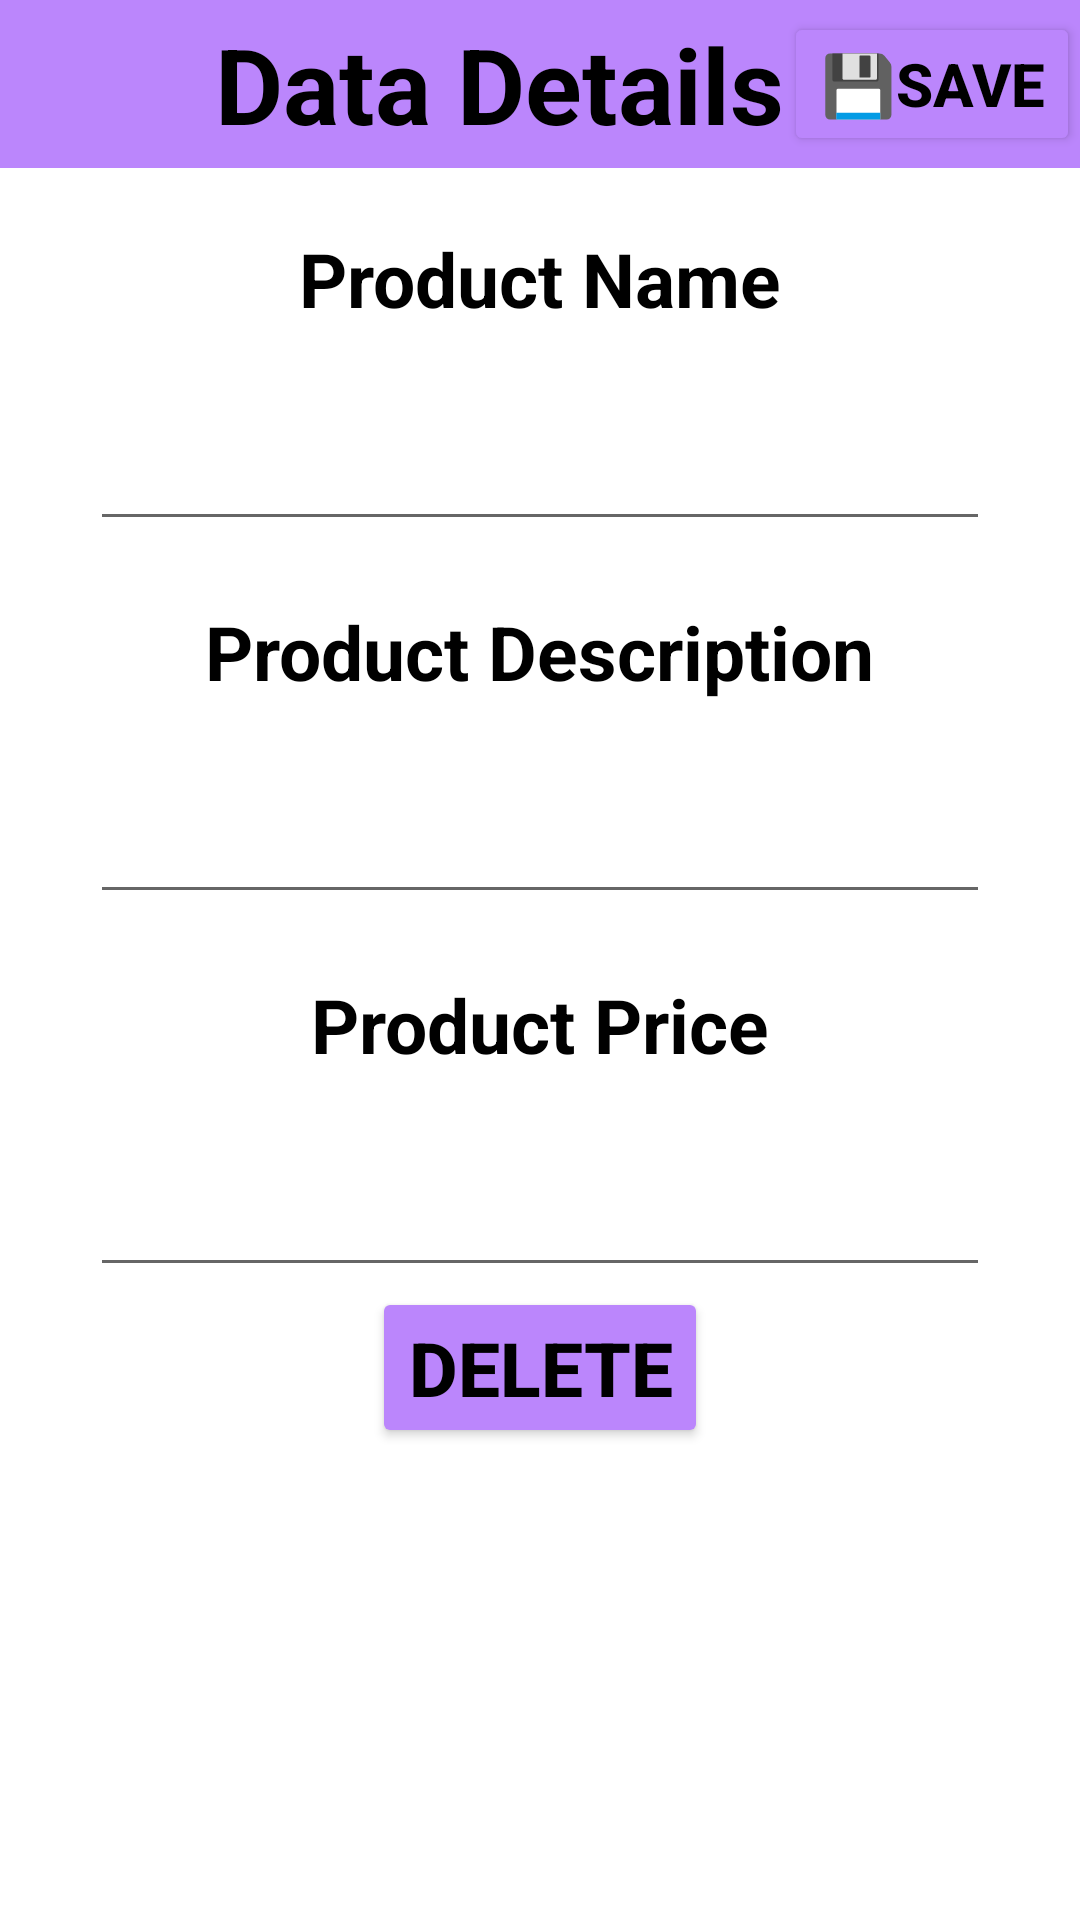

Here is an Android app screen rendered from its layout file. Give the layout XML and the strings, colors and styles it references.
<!-- AndroidManifest.xml: application theme Theme.Lab2_DhruvBakshi_C0846368_Android -->
<!-- res/layout/activity_new_data.xml -->
<?xml version="1.0" encoding="utf-8"?>
<LinearLayout
    xmlns:android="http://schemas.android.com/apk/res/android"
    xmlns:app="http://schemas.android.com/apk/res-auto"
    xmlns:tools="http://schemas.android.com/tools"
    android:orientation="vertical"
    android:layout_width="match_parent"
    android:layout_height="match_parent"
    tools:context=".NewDataActivity">

    <androidx.appcompat.widget.Toolbar
        android:layout_width="match_parent"
        android:layout_height="wrap_content"
        android:minHeight="?actionBarSize"
        android:theme="?actionBarTheme"
        android:background="@color/purple_200">

        <TextView
            android:layout_width="wrap_content"
            android:layout_height="wrap_content"
            android:text="Data Details"
            android:textSize="35sp"
            android:textColor="@color/black"
            android:textStyle="bold"
            android:layout_gravity="center"/>

        <Button
            android:layout_width="wrap_content"
            android:layout_height="wrap_content"
            android:layout_gravity="end"
            android:backgroundTint="@color/purple_200"
            android:onClick="saveList"
            android:text="💾Save"
            android:textColor="@color/black"
            android:textSize="20sp"
            android:textStyle="bold" />

    </androidx.appcompat.widget.Toolbar>


    <TextView
        android:layout_width="wrap_content"
        android:layout_height="wrap_content"
        android:text="Product Name"
        android:textSize="25sp"
        android:layout_marginTop="20dp"
        android:textColor="@color/black"
        android:textStyle="bold"
        android:layout_gravity="center"></TextView>

    <EditText
        android:id="@+id/nameEditText"
        android:layout_width="300dp"
        android:layout_height="wrap_content"
        android:layout_gravity="center"
        android:layout_marginTop="20dp"
        android:maxLines="1"
        android:textColor="@color/black"
        android:textSize="25sp"></EditText>
    
    <TextView
        android:layout_width="wrap_content"
        android:layout_height="wrap_content"
        android:text="Product Description"
        android:textSize="25sp"
        android:layout_marginTop="20dp"
        android:textColor="@color/black"
        android:textStyle="bold"
        android:layout_gravity="center"></TextView>

    <EditText
        android:id="@+id/descriptionEditText"
        android:layout_width="300dp"
        android:layout_height="wrap_content"
        android:layout_gravity="center"
        android:layout_marginTop="20dp"
        android:maxLines="3"
        android:textColor="@color/black"
        android:textSize="25sp"></EditText>
    <TextView
        android:layout_width="wrap_content"
        android:layout_height="wrap_content"
        android:text="Product Price"
        android:textSize="25sp"
        android:layout_marginTop="20dp"
        android:textColor="@color/black"
        android:textStyle="bold"
        android:layout_gravity="center"></TextView>

    <EditText
        android:id="@+id/priceEditText"
        android:layout_width="300dp"
        android:layout_height="wrap_content"
        android:layout_gravity="center"
        android:layout_marginTop="20dp"
        android:maxLines="1"
        android:textColor="@color/black"
        android:textSize="25sp"></EditText>

    <Button
        android:id="@+id/deleteProductBtn"
        android:layout_width="wrap_content"
        android:layout_height="wrap_content"
        android:text="Delete"
        android:textSize="25sp"
        android:backgroundTint="@color/purple_200"
        android:textColor="@color/black"
        android:textStyle="bold"
        android:layout_gravity="center"
        android:onClick="DeleteData"/>
</LinearLayout>
<!-- resources referenced by this layout -->
<resources>
  <style name="Theme.Lab2_DhruvBakshi_C0846368_Android" parent="Theme.MaterialComponents.Light.NoActionBar">
          
          <item name="colorPrimary">@color/purple_200</item>
          <item name="colorPrimaryVariant">@color/black</item>
          <item name="colorOnPrimary">@color/purple_200</item>
          
          <item name="android:statusBarColor" tools:targetApi="l">?attr/colorPrimaryVariant</item>
          
      </style>
  <!-- not gathered from this repository: default colours our renderer supplied (Android Studio template values) -->
  <color name="purple_200">#FFBB86FC</color>
  <color name="black">#FF000000</color>
</resources>
